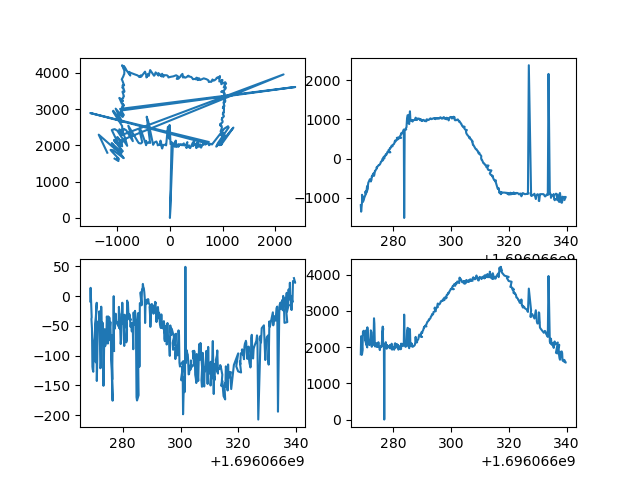

Source data for this figure (header and first rows):
1.696066267863317728e+09, nan, nan, nan, nan, 1.696066267946721077e+09, -1.627122410603643043e-03, 6.722274701577579540e-04, 3.879425460091842160e-04, -6.767947846597621719e-07
1.696066267930195808e+09, nan, nan, nan, nan, 1.696066268121701717e+09, -1.613067343257196251e-03, 1.514220183604514554e-03, -1.527613767788505610e-04, -6.767947846597621719e-07
1.696066268641958237e+09, nan, nan, nan, nan, 1.696066268221769571e+09, -2.893008822698966975e-03, -1.572454321550790374e-03, 1.058225011024164098e-03, -6.767947846597621719e-07
1.696066268164322853e+09, nan, nan, nan, nan, 1.696066268371721029e+09, -3.798160061930039300e-03, 1.679690567812424046e-04, 1.079973622784435915e-03, -6.767947846597621719e-07
1.696066268365076780e+09, nan, nan, nan, nan, 1.696066268571717501e+09, -8.106457773581210446e-04, 9.764463350254621882e-04, 1.628647248332359173e-04, -6.767947846597621719e-07
1.696066268532326937e+09, -1.189655372883093833e+03, -8.789427065299236119e+00, 1.798993113772455899e+03, 0.000000000000000000e+00, 1.696066268721740723e+09, -1.936957438059855319e-03, -4.964533785538165472e-04, 9.443378574331622944e-04, -6.767947846597621719e-07
1.696066268666209936e+09, -1.352979562014706744e+03, 1.403554225496137597e+01, 2.298145883233533823e+03, 0.000000000000000000e+00, 1.696066268846740961e+09, -3.537085208424606275e-03, -2.646671567838476831e-04, 8.908338798865954962e-04, -6.767947846597621719e-07
1.696066268799953938e+09, -1.049703719125533098e+03, -3.579646964704725320e+01, 1.911469535928144751e+03, 0.000000000000000000e+00, 1.696066269216671705e+09, -1.531533646209920496e-03, 5.754709947169190948e-04, 6.657283266951242746e-04, -6.767947846597621719e-07
1.696066268933702946e+09, -9.222631760528674931e+02, -3.816264678896475004e+01, 1.787605189620759347e+03, 0.000000000000000000e+00, 1.696066269121656418e+09, -2.318296295096278214e-03, 3.023525754606617966e-04, 6.898484482280341831e-04, -6.767947846597621719e-07
1.696066269100959778e+09, -9.511090652659401030e+02, -5.470916828435932189e+01, 1.958997804391218551e+03, 0.000000000000000000e+00, 1.696066269321753979e+09, -2.136505264870136589e-03, 1.505414896415156138e-04, 9.156527150244065261e-04, -6.767947846597621719e-07
1.696066269268214941e+09, -1.104644312164590019e+03, -1.185843376027595895e+02, 2.425342415169661763e+03, 0.000000000000000000e+00, 1.696066269471725941e+09, -1.830794055372925166e-03, -9.451337212448027245e-04, 1.208654150313728240e-03, -6.767947846597621719e-07
1.696066269368583918e+09, -1.084134497185689725e+03, -1.229620318731277280e+02, 2.437329316367266529e+03, 0.000000000000000000e+00, 1.696066269571770668e+09, -1.935014411127311540e-03, -3.943940954477935545e-05, 6.356310791814435198e-04, -6.767947846597621719e-07
1.696066269602710724e+09, -1.049401720345965259e+03, -1.271203845314337144e+02, 2.449540469061877047e+03, 0.000000000000000000e+00, 1.696066269771769524e+09, -2.532978042191852408e-03, 1.563972139412927011e-04, 5.377872519694633802e-04, -6.767947846597621719e-07
1.696066269703086853e+09, -9.983109541918701098e+02, -9.162222977985376815e+01, 2.406606536926149147e+03, 0.000000000000000000e+00, 1.696066269921705246e+09, -1.908936601528937738e-03, 3.816754945515007111e-04, 4.495436052569076377e-04, -6.767947846597621719e-07
1.696066269870337725e+09, -8.116684997244224178e+02, -1.107967310574133535e+01, 1.989931536926148510e+03, 0.000000000000000000e+00, 1.696066270966361284e+09, -1.592846592192859179e-03, 1.220640452279157752e-03, -1.617190759279899233e-05, -6.767947846597621719e-07
1.696066270376228333e+09, -8.504313571063474910e+02, -8.779543168798076636e+01, 2.195434481037925252e+03, 0.000000000000000000e+00, 1.696066270196751595e+09, -3.844015152396157431e-03, -1.607267515621162201e-03, 1.351745837747411706e-03, -6.767947846597621719e-07
1.696066270171503782e+09, -8.944106829166377111e+02, -1.076341727610180214e+02, 2.375129366267466594e+03, 0.000000000000000000e+00, 1.696066270346728563e+09, -2.946736769227936703e-03, 5.901586885784213020e-04, 3.867533015678891926e-04, -6.767947846597621719e-07
1.696066270372121811e+09, -8.764633138680312641e+02, -1.092270220118281401e+02, 2.458814221556887333e+03, 0.000000000000000000e+00, 1.696066270521677732e+09, -2.279918069784669932e-03, 3.101645658478243599e-06, 7.511641850358415952e-04, -6.767947846597621719e-07
1.696066270539381742e+09, -8.290167347119914893e+02, -1.113810008004722505e+02, 2.417242989021956873e+03, 0.000000000000000000e+00, 1.696066270696682692e+09, -1.451655446344679579e-03, 8.529649613756232077e-04, 4.315546335159517835e-04, -6.767947846597621719e-07
1.696066270639748812e+09, -7.047391201885791361e+02, -5.423647267375171310e+01, 2.118788023952096864e+03, 0.000000000000000000e+00, 1.696066270896631002e+09, -4.171925072580712213e-03, 1.900274236990498597e-04, 3.052527310067554506e-04, -6.767947846597621719e-07
1.696066270807000875e+09, -7.905265284030979274e+02, -1.426160177879250170e+02, 2.544210004990020934e+03, 0.000000000000000000e+00, 1.696066270996698856e+09, -4.110950895409470895e-03, 1.137765018785124281e-03, 2.760612402949841316e-04, -6.767947846597621719e-07
1.696066270940720797e+09, -7.018413970103839574e+02, -1.079590847137366154e+02, 2.326852694610779508e+03, 0.000000000000000000e+00, 1.696066271146728992e+09, -3.085948996270515554e-03, -1.044582637519509902e-03, 1.113053391370014654e-03, -6.767947846597621719e-07
1.696066271108005762e+09, -6.164314377492811445e+02, -4.287650285262419914e+01, 2.120688572854292488e+03, 0.000000000000000000e+00, 1.696066271321681738e+09, -2.622108117108556957e-03, -2.422249849695182233e-04, 7.001500089790391613e-04, -6.767947846597621719e-07
1.696066271308757782e+09, -5.920595204849075799e+02, -4.958090656049071043e+01, 2.066862974051897254e+03, 0.000000000000000000e+00, 1.696066271471668720e+09, -3.575113985431310759e-03, -1.166900814376626693e-03, 1.154919088834330428e-03, -6.767947846597621719e-07
1.696066271409103870e+09, -5.722720494908789988e+02, -5.328414653031486381e+01, 2.057739146706587690e+03, 0.000000000000000000e+00, 1.696066271621706247e+09, -1.827486302498765314e-03, 6.061481205078283639e-04, 1.901740622598574926e-04, -6.767947846597621719e-07
1.696066271576382875e+09, -5.493502322368821069e+02, -3.629180519721010256e+01, 2.055009031936128395e+03, 0.000000000000000000e+00, 1.696066271746651888e+09, -3.934960091510564251e-03, -6.383585222403098105e-04, 1.245094029998772755e-03, -6.767947846597621719e-07
1.696066271710134745e+09, -5.256553179681720849e+02, -2.541350833526750819e+01, 2.089717315369261996e+03, 0.000000000000000000e+00, 1.696066271871661186e+09, -3.658716924316601782e-03, 4.035246845675985656e-04, 6.731393163341200386e-04, -6.767947846597621719e-07
1.696066271877387762e+09, -5.837519928237579734e+02, -1.109899754700129080e+02, 2.449389595808384001e+03, 0.000000000000000000e+00, 1.696066272216560125e+09, -2.876050509741323591e-03, 2.199993901428402539e-04, 3.167609606745136496e-04, -6.767947846597621719e-07
1.696066272446378231e+09, -5.706698694648104038e+02, -1.212469917126339425e+02, 2.460686327345310929e+03, 0.000000000000000000e+00, 1.696066272171652317e+09, -3.616360716122285490e-03, -3.226779492854523835e-05, 8.123643109038563605e-04, -6.767947846597621719e-07
1.696066272312243938e+09, -5.461644786684515793e+02, -1.200609645117432507e+02, 2.405201072854292306e+03, 0.000000000000000000e+00, 1.696066272421603918e+09, -1.468875588625434547e-03, 1.539434795240712751e-04, 1.956054252072692782e-04, -6.767947846597621719e-07
1.696066272412610769e+09, -4.514806926558183591e+02, -1.765091790623456447e+01, 2.007764271457086807e+03, 0.000000000000000000e+00, 1.696066272521553516e+09, -1.060615966722078252e-03, 1.224061106919652198e-03, -7.689809518394443398e-06, -6.767947846597621719e-07
1.696066272579862833e+09, -4.556762710205446183e+02, -6.151285452443896418e+01, 2.128569910179641738e+03, 0.000000000000000000e+00, 1.696066272671497583e+09, -2.783880031354546425e-03, 2.440572986896069542e-04, 2.786789242997065198e-04, -6.767947846597621719e-07
1.696066272713614941e+09, -4.264622367081811376e+02, -5.372063068985966794e+01, 2.058525948103793326e+03, 0.000000000000000000e+00, 1.696066272771515846e+09, -3.679553576153821171e-03, 2.868718817010684503e-04, 7.244751962071084269e-04, -6.767947846597621719e-07
1.696066272847580910e+09, -3.945376026212149441e+02, -4.448259624793815448e+01, 2.094236926147706072e+03, 0.000000000000000000e+00, 1.696066272971554995e+09, -2.306044003134055664e-03, -1.714434255228768273e-04, 9.253969136685837038e-04, -6.767947846597621719e-07
1.696066272981240749e+09, -3.763204022427253221e+02, -4.600169275467636965e+01, 2.068915868263474295e+03, 0.000000000000000000e+00, 1.696066273121578455e+09, -3.138222123770961769e-03, -8.008819651036327850e-04, 8.826332086938554547e-04, -6.767947846597621719e-07
1.696066273182094812e+09, -4.410476625069052830e+02, -1.507421471381277343e+02, 2.793212225548903461e+03, 0.000000000000000000e+00, 1.696066273296625376e+09, -2.322978241599216176e-03, 7.387517661976573512e-04, 2.794192414381040904e-04, -6.767947846597621719e-07
1.696066273349264860e+09, -4.097542743107601950e+02, -1.201150707914768674e+02, 2.649284181636728590e+03, 0.000000000000000000e+00, 1.696066273421587944e+09, -3.078563499908121281e-03, -3.590869459297014272e-04, 9.486406839278207874e-04, -6.767947846597621719e-07
1.696066273416125774e+09, -3.188997631817755405e+02, -5.958808834409564525e+01, 2.019909231536927336e+03, 0.000000000000000000e+00, 1.696066273596493006e+09, -3.080049570805015735e-03, 4.877988217201018007e-04, 2.131564163275172913e-04, -6.767947846597621719e-07
1.696066273583373785e+09, -3.192387229954295549e+02, -5.552182253301038628e+01, 2.017408233532934901e+03, 0.000000000000000000e+00, 1.696066273721539736e+09, -3.617517497062516796e-03, 7.961915779018221748e-05, 7.882695257251238867e-04, -6.767947846597621719e-07
1.696066273717123747e+09, -2.926640867514565230e+02, -8.415389744610273226e+01, 2.083616142714572106e+03, 0.000000000000000000e+00, 1.696066273871547937e+09, -3.044956123619407817e-03, 1.907466067507496252e-04, 2.846846906844057194e-04, -6.767947846597621719e-07
1.696066273917874813e+09, -2.570763662950960224e+02, -7.814543141883072508e+01, 2.109105813373254023e+03, 0.000000000000000000e+00, 1.696066274216039419e+09, -3.173606707960269224e-03, -5.802252239768659935e-06, 8.332940532559872339e-04, -6.767947846597621719e-07
1.696066274851268291e+09, -2.272769559829675075e+02, -6.106632837180262641e+01, 2.014171407185629732e+03, 0.000000000000000000e+00, 1.696066274146614790e+09, -1.412928372627020313e-03, 1.966201779416998385e-04, 4.186566753315437229e-04, -6.767947846597621719e-07
1.696066274118502855e+09, -2.322701689940857932e+02, -6.290889898315035111e+01, 2.002046681636727726e+03, 0.000000000000000000e+00, 1.696066274321562767e+09, -1.007769325659213511e-03, 1.655823631462446195e-03, -1.187444560481197461e-04, -6.767947846597621719e-07
1.696066274352756739e+09, -2.083505935901428074e+02, -3.417253259279488020e+01, 2.019964196606787937e+03, 0.000000000000000000e+00, 1.696066274471577406e+09, -4.523256158215915868e-04, 3.197690662685662307e-04, 3.834946178331766664e-04, -6.767947846597621719e-07
1.696066274486507893e+09, -1.916139977236417451e+02, -4.239712702409102008e+01, 2.010419036926148692e+03, 0.000000000000000000e+00, 1.696066274621613741e+09, -1.388872045795408461e-03, 7.333374828759743700e-05, 6.579184187756173313e-04, -6.767947846597621719e-07
1.696066274687256813e+09, -1.786178813546588913e+02, -7.967033189265040960e+01, 2.133005513972057088e+03, 0.000000000000000000e+00, 1.696066274821595430e+09, -6.701857021071122578e-04, 2.595110886394136015e-04, 4.793935434726741946e-04, -6.767947846597621719e-07
1.696066274754138947e+09, -1.619578569045889935e+02, -3.407222733992354335e+01, 2.037060029940120785e+03, 0.000000000000000000e+00, 1.696066274946564674e+09, -2.212377915681934537e-03, -4.403659314450173237e-04, 7.142331877572689241e-04, -6.767947846597621719e-07
1.696066274854513884e+09, -1.646407251708649824e+02, -7.437234183244068220e+01, 1.991375149700599650e+03, 0.000000000000000000e+00, 1.696066275121582747e+09, -2.373046209595858214e-03, -4.668930490984582265e-04, 8.290996917740922449e-04, -6.767947846597621719e-07
1.696066274921387911e+09, -1.471430829250718091e+02, -3.590168667516081769e+01, 1.915124276447106695e+03, 0.000000000000000000e+00, 1.696066275321604729e+09, -5.044552527845302947e-04, 1.248432893378646508e-03, -3.654952479123041529e-04, -6.767947846597621719e-07
1.696066275122014761e+09, -1.266058901258892746e+02, -5.499976008173329944e+01, 2.012850598802396462e+03, 0.000000000000000000e+00, 1.696066275496607780e+09, -6.210369331573761809e-04, -1.658930431569535888e-04, 4.189096256368609727e-04, -6.767947846597621719e-07
1.696066275389638901e+09, -7.778086390327302979e+01, -4.322310455091942316e+01, 2.022598852295410552e+03, 0.000000000000000000e+00, 1.696066275696646452e+09, -1.411122871450454230e-03, -5.541320807433842413e-04, 7.585637243008564552e-04, -6.767947846597621719e-07
1.696066275590390921e+09, -7.196895579941741516e+01, -7.686972628240232552e+01, 2.001469161676647673e+03, 0.000000000000000000e+00, 1.696066275871583939e+09, -1.773011974155663806e-03, -3.291161057980984835e-04, 5.342700966506024442e-04, -6.767947846597621719e-07
1.696066275858033895e+09, -3.856807065582102467e+01, -1.757675348230634711e+02, 2.511927694610778872e+03, 0.000000000000000000e+00, 1.696066276465385437e+09, -2.224429998876148451e-03, -4.436494046704080843e-04, 7.999442968675014171e-04, -6.767947846597621719e-07
1.696066275958394766e+09, -1.735205932533312279e+01, -8.263274868489534697e+01, 2.188860004990020570e+03, 0.000000000000000000e+00, 1.696066276121542692e+09, -4.553414778858677625e-04, 7.508239405452296622e-04, 4.451898981087217466e-04, -6.767947846597621719e-07
1.696066276125675917e+09, -6.383586990603569156e+00, -1.401144536831233722e+02, 2.564011177644711552e+03, 0.000000000000000000e+00, 1.696066276321559191e+09, -2.837174178610096797e-03, -1.556811769439011162e-03, 1.196854559326317484e-03, -6.767947846597621719e-07
1.696066276225903749e+09, 1.156030891844199182e+01, -6.575818488267492512e+01, 2.049244261477047075e+03, 0.000000000000000000e+00, 1.696066276471550465e+09, -2.710448337343490666e-03, -7.792703290422295370e-04, 1.140837248624480610e-03, -6.767947846597621719e-07
1.696066276359523773e+09, nan, nan, nan, nan, 1.696066276596561670e+09, 2.594404851664344758e-04, 9.446144637006997783e-04, 2.630813748636223726e-04, -6.767947846597621719e-07
1.696066276460150719e+09, 3.124080731949607070e+01, -6.722762291086053210e+01, 2.083123852295410416e+03, 0.000000000000000000e+00, 1.696066276721573591e+09, -2.832041113884353756e-04, 4.348381323027817940e-04, 3.537902385841272123e-04, -6.767947846597621719e-07
1.696066276627429724e+09, 0.000000000000000000e+00, 0.000000000000000000e+00, 0.000000000000000000e+00, 0.000000000000000000e+00, 1.696066276846664906e+09, -2.165412883099321339e-03, -6.728575995855820427e-04, 9.076739786163315338e-04, -6.767947846597621719e-07
1.696066276727680922e+09, 5.604009160199816364e+01, -9.218288930910756562e+01, 2.059885454091817337e+03, 0.000000000000000000e+00, 1.696066276971607924e+09, -1.824336168129853109e-03, 2.860447159204541597e-04, 8.430448272342465311e-04, -6.767947846597621719e-07
1.696066276861276865e+09, nan, nan, nan, nan, 1.696066277966385603e+09, -4.158268949667448533e-03, -1.525424580092808692e-03, 1.366239743910315938e-03, -6.767947846597621719e-07
... 375 more rows
